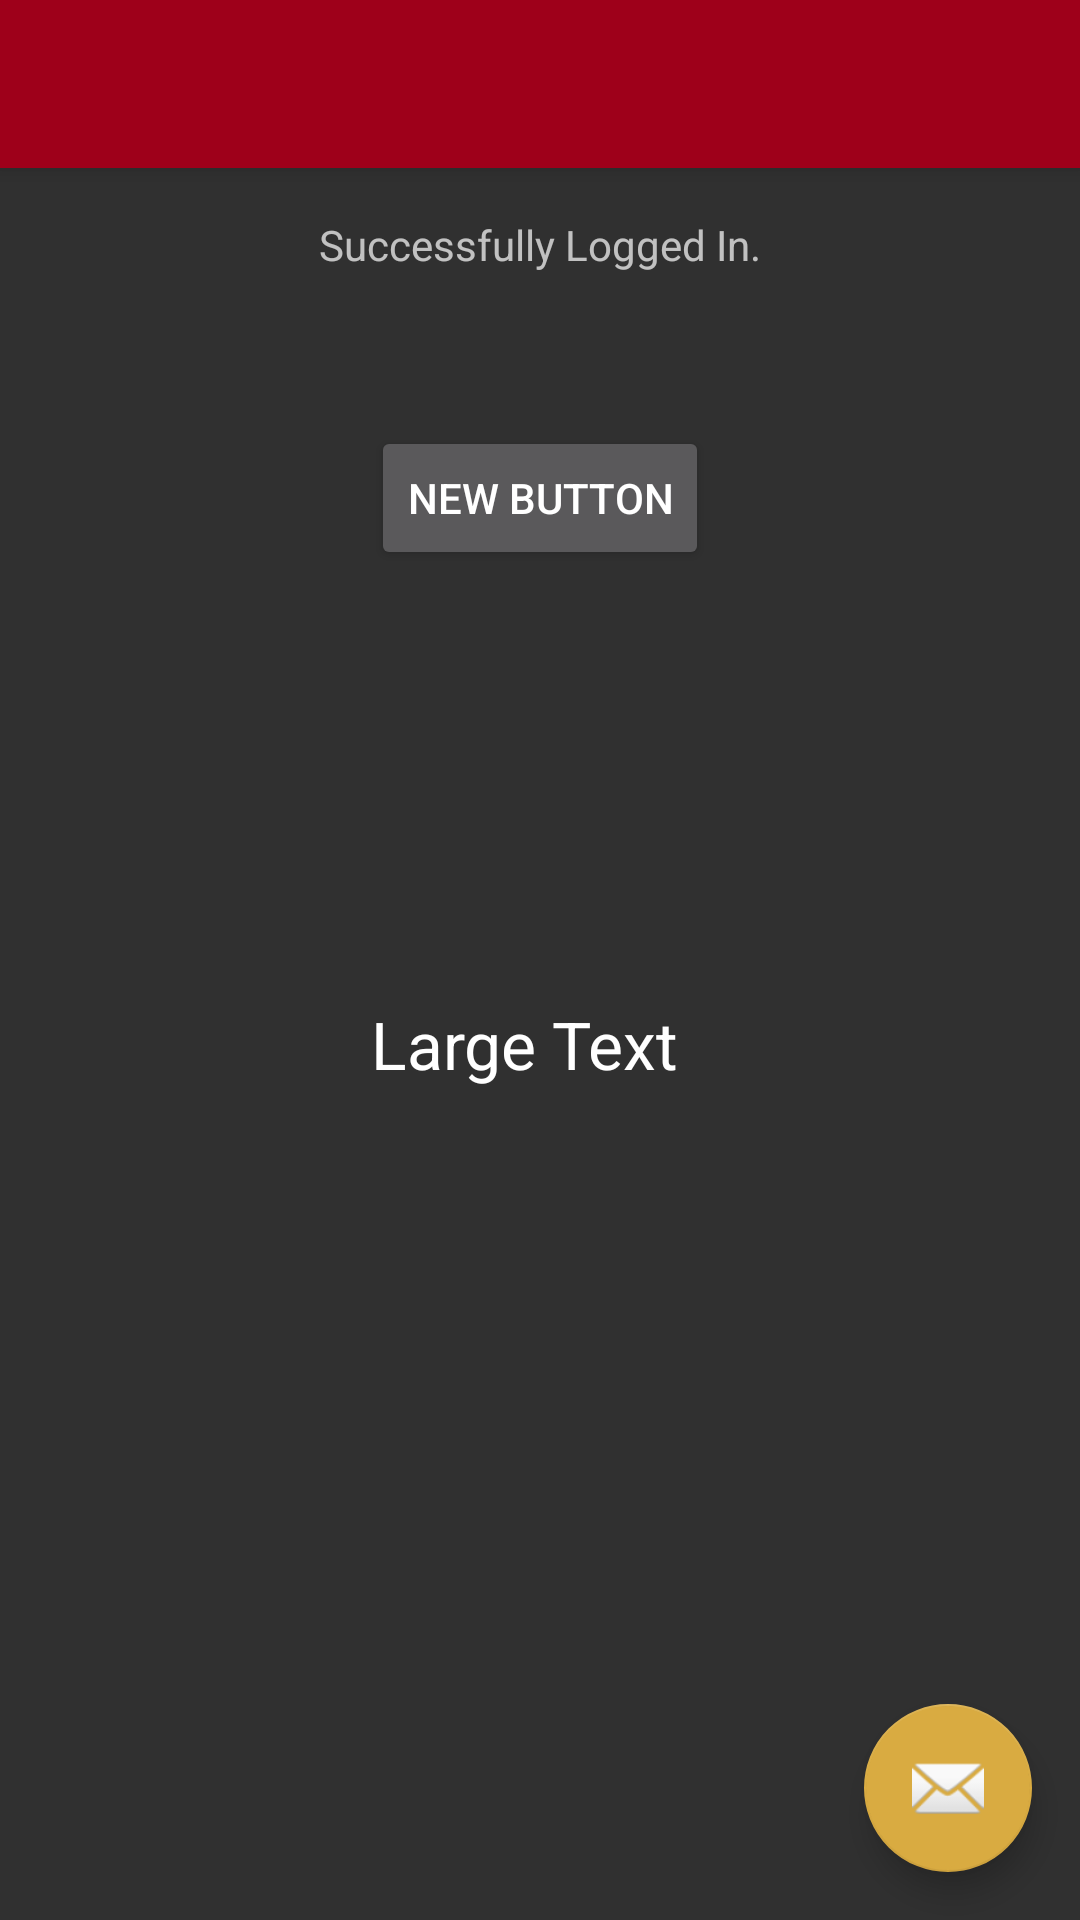

This screen was rendered from an Android layout file. Write that file and the resources it references.
<!-- AndroidManifest.xml: activity theme AppTheme.NoActionBar -->
<!-- res/layout/activity_home.xml -->
<?xml version="1.0" encoding="utf-8"?>
<android.support.design.widget.CoordinatorLayout xmlns:android="http://schemas.android.com/apk/res/android"
    xmlns:app="http://schemas.android.com/apk/res-auto"
    xmlns:tools="http://schemas.android.com/tools"
    android:layout_width="match_parent"
    android:layout_height="match_parent"
    android:fitsSystemWindows="true"
    tools:context="at.str.buzzmovies.HomeActivity">

    <android.support.design.widget.AppBarLayout
        android:layout_width="match_parent"
        android:layout_height="wrap_content"
        android:theme="@style/AppTheme.AppBarOverlay">

        <android.support.v7.widget.Toolbar
            android:id="@+id/action_toolbar"
            android:layout_width="match_parent"
            android:layout_height="?attr/actionBarSize"
            android:elevation="4dp"
            android:theme="@style/ThemeOverlay.AppCompat.ActionBar"
            app:popupTheme="@style/Theme.AppCompat" />

    </android.support.design.widget.AppBarLayout>

    <include layout="@layout/content_home" />

    <android.support.design.widget.FloatingActionButton
        android:id="@+id/fab"
        android:layout_width="wrap_content"
        android:layout_height="wrap_content"
        android:layout_gravity="bottom|end"
        android:layout_margin="@dimen/fab_margin"
        android:src="@android:drawable/ic_dialog_email" />


</android.support.design.widget.CoordinatorLayout>
<!-- res/layout/content_home.xml (included above) -->
<?xml version="1.0" encoding="utf-8"?>
<RelativeLayout xmlns:android="http://schemas.android.com/apk/res/android"
    xmlns:app="http://schemas.android.com/apk/res-auto"
    xmlns:tools="http://schemas.android.com/tools"
    android:layout_width="match_parent"
    android:layout_height="match_parent"
    android:paddingBottom="@dimen/activity_vertical_margin"
    android:paddingLeft="@dimen/activity_horizontal_margin"
    android:paddingRight="@dimen/activity_horizontal_margin"
    android:paddingTop="@dimen/activity_vertical_margin"
    app:layout_behavior="@string/appbar_scrolling_view_behavior"
    tools:context="at.str.buzzmovies.HomeActivity"
    tools:showIn="@layout/activity_home">

    <TextView
        android:layout_width="wrap_content"
        android:layout_height="wrap_content"
        android:text="Successfully Logged In."
        android:id="@+id/textView"
        android:layout_alignParentTop="true"
        android:layout_centerHorizontal="true" />

    <Button
        android:layout_width="wrap_content"
        android:layout_height="wrap_content"
        android:text="New Button"
        android:id="@+id/recommendation_button"
        android:layout_below="@+id/textView"
        android:layout_centerHorizontal="true"
        android:layout_marginTop="51dp" />

    <TextView
        android:layout_width="wrap_content"
        android:layout_height="wrap_content"
        android:textAppearance="?android:attr/textAppearanceLarge"
        android:text="Large Text"
        android:id="@+id/recommended_movie"
        android:layout_centerVertical="true"
        android:layout_alignStart="@+id/recommendation_button" />

</RelativeLayout>
<!-- resources referenced by this layout -->
<resources>
  <dimen name="activity_horizontal_margin">16dp</dimen>
  <dimen name="activity_vertical_margin">16dp</dimen>
  <dimen name="fab_margin">16dp</dimen>
  <style name="AppTheme.AppBarOverlay" parent="ThemeOverlay.AppCompat" />
  <style name="AppTheme.NoActionBar">
          <item name="windowActionBar">false</item>
          <item name="windowNoTitle">true</item>
      </style>
</resources>
